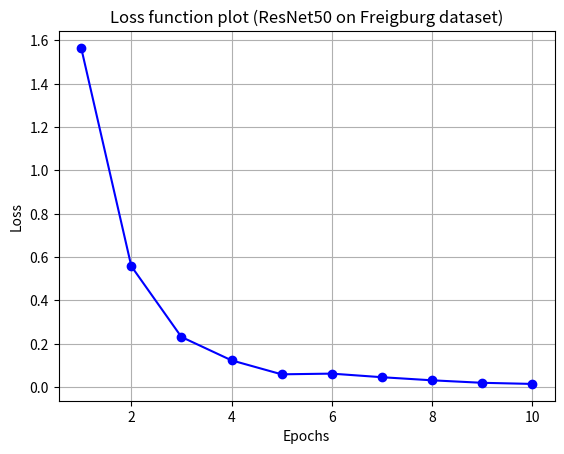

Write Python code to recreate this figure.
# PLOT OF THE LOSS FUNCTION (RESNET50 ON FREIBURG DATASET)

import matplotlib.pyplot as plt

loss_values = [1.5646, 0.5577, 0.2312, 0.1233, 0.0588, 0.0620, 0.0455, 0.0312, 0.0197, 0.0145]
epochs = range(1, len(loss_values) + 1)

plt.plot(epochs, loss_values, 'b-o')
plt.title('Loss function plot (ResNet50 on Freigburg dataset)')
plt.xlabel('Epochs')
plt.ylabel('Loss')
plt.grid(True)

plt.show()